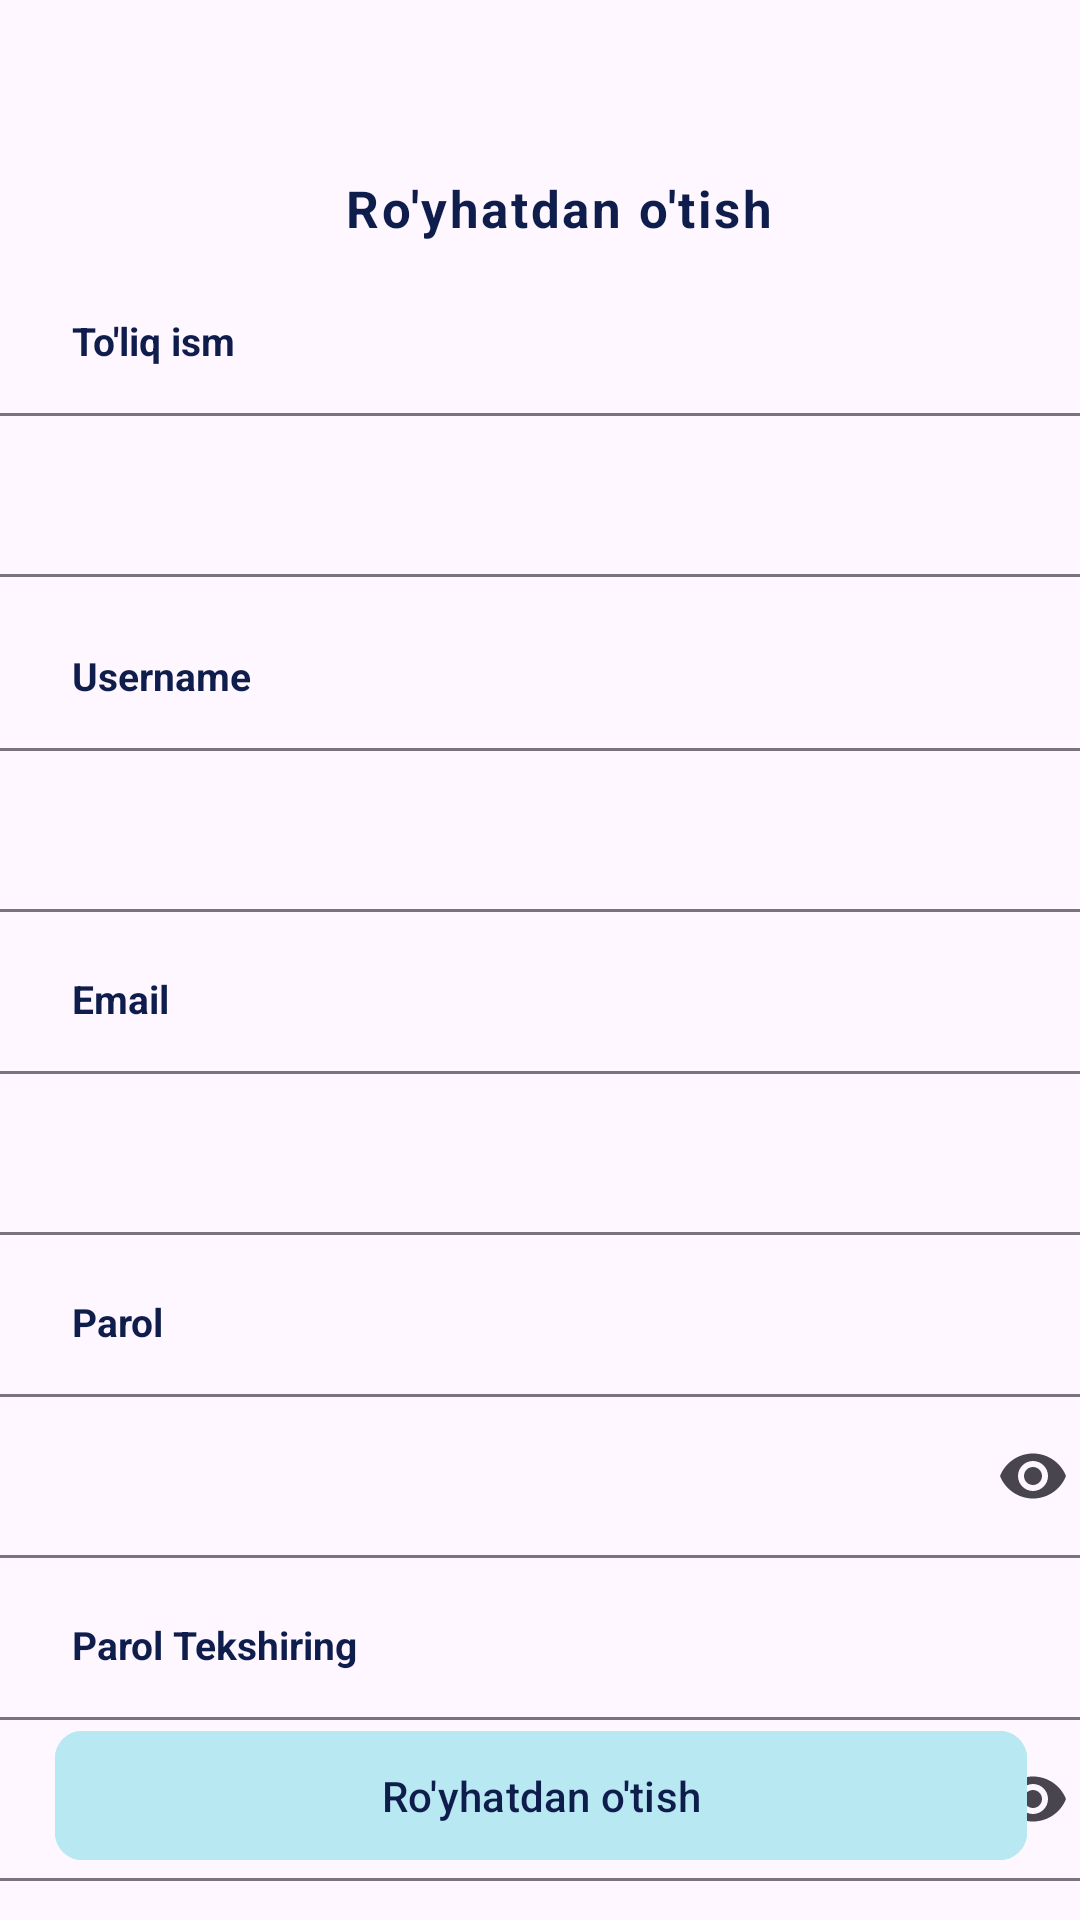

Layout XML and referenced resources for this Android screen:
<!-- AndroidManifest.xml: application theme Theme.HandyShop -->
<!-- res/layout/fragment_registration.xml -->
<?xml version="1.0" encoding="utf-8"?>
<androidx.constraintlayout.widget.ConstraintLayout xmlns:android="http://schemas.android.com/apk/res/android"
    xmlns:app="http://schemas.android.com/apk/res-auto"
    xmlns:tools="http://schemas.android.com/tools"
    android:layout_width="match_parent"
    android:layout_height="match_parent"
    tools:context=".ui.RegistrationFragment">

    <ImageView
        android:id="@+id/back_to_login"
        android:layout_width="20dp"
        android:layout_height="20dp"
        android:layout_marginStart="24dp"
        android:layout_marginTop="61dp"
        app:layout_constraintStart_toStartOf="parent"
        app:layout_constraintTop_toTopOf="parent"
        app:srcCompat="@drawable/baseline_arrow_back_ios_24" />

    <TextView
        android:id="@+id/textView2"
        android:layout_width="wrap_content"
        android:layout_height="wrap_content"
        android:layout_marginStart="71dp"
        android:layout_marginTop="58dp"
        android:letterSpacing="0.05"
        android:text="Ro'yhatdan o'tish"
        android:textColor="#0F1D4C"
        android:textSize="17sp"
        android:textStyle="bold"
        app:layout_constraintStart_toEndOf="@+id/back_to_login"
        app:layout_constraintTop_toTopOf="parent" />

    <TextView
        android:id="@+id/ism_regg"
        android:layout_width="wrap_content"
        android:layout_height="wrap_content"
        android:layout_marginStart="24dp"
        android:layout_marginTop="24dp"
        android:text="To'liq ism"
        android:textColor="#0F1D4C"
        android:textSize="13sp"
        android:textStyle="bold"
        app:layout_constraintStart_toStartOf="parent"
        app:layout_constraintTop_toBottomOf="@+id/textView2" />

    <com.google.android.material.textfield.TextInputLayout
        android:id="@+id/ism_reg_edittext"
        android:layout_width="375dp"
        android:layout_height="60dp"
        android:layout_marginTop="10dp"
        app:layout_constraintEnd_toEndOf="parent"
        app:layout_constraintHorizontal_bias="0.487"
        app:layout_constraintStart_toStartOf="parent"
        app:layout_constraintTop_toBottomOf="@+id/ism_regg">

        <com.google.android.material.textfield.TextInputEditText
            android:id="@+id/ismReg"
            android:layout_width="match_parent"
            android:layout_height="match_parent"
            android:inputType="text" />
    </com.google.android.material.textfield.TextInputLayout>

    <TextView
        android:id="@+id/username"
        android:layout_width="wrap_content"
        android:layout_height="wrap_content"
        android:layout_marginStart="24dp"
        android:layout_marginTop="24dp"
        android:text="Username"
        android:textColor="#0F1D4C"
        android:textSize="13sp"
        android:textStyle="bold"
        app:layout_constraintStart_toStartOf="parent"
        app:layout_constraintTop_toBottomOf="@+id/ism_reg_edittext" />

    <com.google.android.material.textfield.TextInputLayout
        android:id="@+id/username_reg_edit_text"
        android:layout_width="375dp"
        android:layout_height="60dp"
        android:layout_marginTop="10dp"
        app:layout_constraintEnd_toEndOf="parent"
        app:layout_constraintHorizontal_bias="0.487"
        app:layout_constraintStart_toStartOf="parent"
        app:layout_constraintTop_toBottomOf="@+id/username">

        <com.google.android.material.textfield.TextInputEditText
            android:id="@+id/usernameReg"
            android:layout_width="match_parent"
            android:layout_height="match_parent"
            android:inputType="text" />
    </com.google.android.material.textfield.TextInputLayout>
    <TextView
        android:id="@+id/email_regg"
        android:layout_width="wrap_content"
        android:layout_height="wrap_content"
        android:layout_marginStart="24dp"
        android:layout_marginTop="20dp"
        android:text="Email"
        android:textColor="#0F1D4C"
        android:textSize="13sp"
        android:textStyle="bold"
        app:layout_constraintStart_toStartOf="parent"
        app:layout_constraintTop_toBottomOf="@+id/username_reg_edit_text" />

    <com.google.android.material.textfield.TextInputLayout
        android:id="@+id/email_reg_edittext"
        android:layout_width="375dp"
        android:layout_height="60dp"
        android:layout_marginTop="10dp"
        app:layout_constraintEnd_toEndOf="parent"
        app:layout_constraintHorizontal_bias="0.487"
        app:layout_constraintStart_toStartOf="parent"
        app:layout_constraintTop_toBottomOf="@+id/email_regg">

        <com.google.android.material.textfield.TextInputEditText
            android:id="@+id/emailReg"
            android:layout_width="match_parent"
            android:layout_height="match_parent"
            android:inputType="text" />
    </com.google.android.material.textfield.TextInputLayout>

    <TextView
        android:id="@+id/parol_regg"
        android:layout_width="wrap_content"
        android:layout_height="wrap_content"
        android:layout_marginStart="24dp"
        android:layout_marginTop="20dp"
        android:text="Parol"
        android:textColor="#0F1D4C"
        android:textSize="13sp"
        android:textStyle="bold"
        app:layout_constraintStart_toStartOf="parent"
        app:layout_constraintTop_toBottomOf="@+id/email_reg_edittext" />

    <com.google.android.material.textfield.TextInputLayout
        android:id="@+id/parol_reg_edittext"
        android:layout_width="375dp"
        android:layout_height="60dp"
        android:layout_marginTop="10dp"
        app:layout_constraintEnd_toEndOf="parent"
        app:layout_constraintHorizontal_bias="0.487"
        app:layout_constraintStart_toStartOf="parent"
        app:endIconMode="password_toggle"
        app:layout_constraintTop_toBottomOf="@+id/parol_regg">

        <com.google.android.material.textfield.TextInputEditText
            android:id="@+id/parolReg"
            android:layout_width="match_parent"
            android:layout_height="match_parent"
            android:inputType="textPassword" />
    </com.google.android.material.textfield.TextInputLayout>

    <TextView
        android:id="@+id/parol_check_reg_txt"
        android:layout_width="wrap_content"
        android:layout_height="wrap_content"
        android:layout_marginStart="24dp"
        android:layout_marginTop="20dp"
        android:text="Parol Tekshiring"
        android:textColor="#0F1D4C"
        android:textSize="13sp"
        android:textStyle="bold"
        app:layout_constraintStart_toStartOf="parent"
        app:layout_constraintTop_toBottomOf="@+id/parol_reg_edittext" />

    <com.google.android.material.textfield.TextInputLayout
        android:id="@+id/parol_check_reg_edittext"
        android:layout_width="375dp"
        android:layout_height="60dp"
        android:layout_marginTop="10dp"
        app:layout_constraintEnd_toEndOf="parent"
        app:layout_constraintHorizontal_bias="0.487"
        app:layout_constraintStart_toStartOf="parent"
        app:endIconMode="password_toggle"
        app:layout_constraintTop_toBottomOf="@+id/parol_check_reg_txt">

        <com.google.android.material.textfield.TextInputEditText
            android:id="@+id/parol_checkReg"
            android:layout_width="match_parent"
            android:layout_height="match_parent"
            android:inputType="textPassword" />
    </com.google.android.material.textfield.TextInputLayout>

    <TextView
        android:id="@+id/textView4"
        android:layout_width="323dp"
        android:layout_height="24dp"
        android:layout_marginStart="44dp"
        android:layout_marginTop="16dp"
        android:text="@string/tasdiqlash_tugmasini_bosish_orqali_siz_maxfiylik_siyosati_shartlariga_nrozilik_bildirasiz"
        android:textColor="#0F1D4C"
        android:textSize="8sp"
        android:textStyle="normal"
        app:layout_constraintStart_toStartOf="parent"
        app:layout_constraintTop_toBottomOf="@+id/parol_check_reg_edittext" />

    <com.google.android.material.button.MaterialButton
        android:id="@+id/royhatdan_otish_btn"
        android:layout_width="324dp"
        android:layout_height="51dp"
        android:layout_marginBottom="16dp"
        android:backgroundTint="#B8E8F2"
        android:text="Ro'yhatdan o'tish"
        android:textColor="#0F1D4C"
        app:cornerRadius="9dp"
        app:layout_constraintBottom_toBottomOf="parent"
        app:layout_constraintEnd_toEndOf="parent"
        app:layout_constraintHorizontal_bias="0.505"
        app:layout_constraintStart_toStartOf="parent" />

</androidx.constraintlayout.widget.ConstraintLayout>
<!-- resources referenced by this layout -->
<resources>
  <string name="tasdiqlash_tugmasini_bosish_orqali_siz_maxfiylik_siyosati_shartlariga_nrozilik_bildirasiz">Tasdiqlash tugmasini bosish orqali siz <b>“Maxfiylik siyosati”</b> shartlariga\nrozilik bildirasiz!</string>
  <style name="Theme.HandyShop" parent="Base.Theme.HandyShop" />
  <style name="Base.Theme.HandyShop" parent="Theme.Material3.DayNight.NoActionBar">
          
          
      </style>
</resources>
